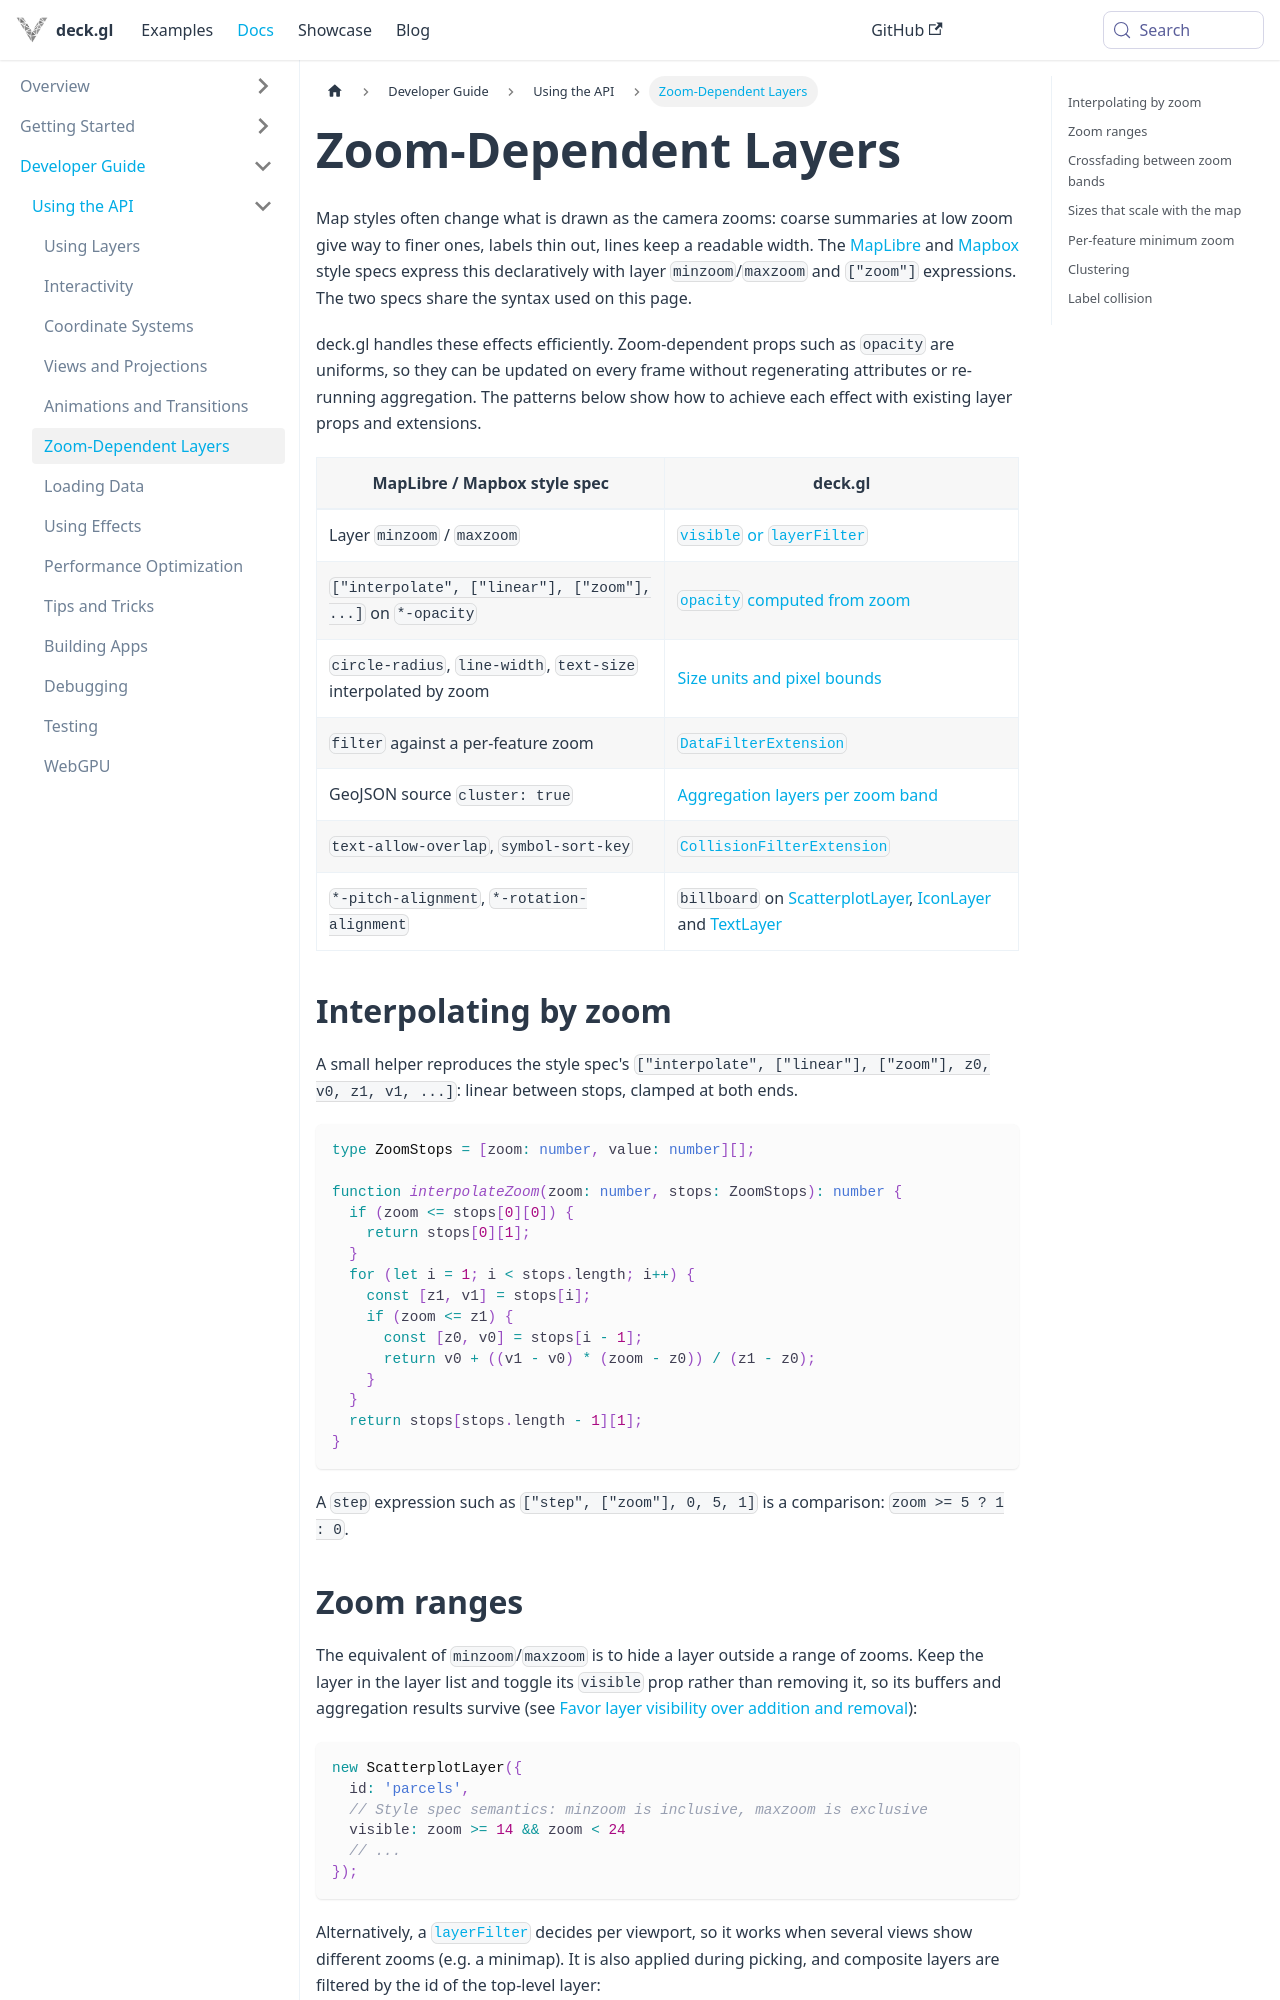

repository: visgl/deck.gl · page: docs/developer-guide/zoom-dependent-layers.html · generator: docusaurus

# Zoom-Dependent Layers

Map styles often change what is drawn as the camera zooms: coarse summaries at low zoom give way to finer ones, labels thin out, lines keep a readable width. The [MapLibre](https://maplibre.org/maplibre-style-spec/) and [Mapbox](https://docs.mapbox.com/style-spec/) style specs express this declaratively with layer `minzoom`/`maxzoom` and `["zoom"]` expressions. The two specs share the syntax used on this page.

deck.gl handles these effects efficiently. Zoom-dependent props such as `opacity` are uniforms, so they can be updated on every frame without regenerating attributes or re-running aggregation. The patterns below show how to achieve each effect with existing layer props and extensions.

| MapLibre / Mapbox style spec | deck.gl |
| --- | --- |
| Layer `minzoom` / `maxzoom` | [`visible` or `layerFilter`](#zoom-ranges) |
| `["interpolate", ["linear"], ["zoom"], ...]` on `*-opacity` | [`opacity` computed from zoom](#crossfading-between-zoom-bands) |
| `circle-radius`, `line-width`, `text-size` interpolated by zoom | [Size units and pixel bounds](#sizes-that-scale-with-the-map) |
| `filter` against a per-feature zoom | [`DataFilterExtension`](#per-feature-minimum-zoom) |
| GeoJSON source `cluster: true` | [Aggregation layers per zoom band](#clustering) |
| `text-allow-overlap`, `symbol-sort-key` | [`CollisionFilterExtension`](#label-collision) |
| `*-pitch-alignment`, `*-rotation-alignment` | `billboard` on [ScatterplotLayer](../api-reference/layers/scatterplot-layer.md#billboard), [IconLayer](../api-reference/layers/icon-layer.md#billboard) and [TextLayer](../api-reference/layers/text-layer.md#billboard) |

## Interpolating by zoom

A small helper reproduces the style spec's `["interpolate", ["linear"], ["zoom"], z0, v0, z1, v1, ...]`: linear between stops, clamped at both ends.

```ts
type ZoomStops = [zoom: number, value: number][];

function interpolateZoom(zoom: number, stops: ZoomStops): number {
  if (zoom <= stops[0][0]) {
    return stops[0][1];
  }
  for (let i = 1; i < stops.length; i++) {
    const [z1, v1] = stops[i];
    if (zoom <= z1) {
      const [z0, v0] = stops[i - 1];
      return v0 + ((v1 - v0) * (zoom - z0)) / (z1 - z0);
    }
  }
  return stops[stops.length - 1][1];
}
```

A `step` expression such as `["step", ["zoom"], 0, 5, 1]` is a comparison: `zoom >= 5 ? 1 : 0`.

## Zoom ranges

The equivalent of `minzoom`/`maxzoom` is to hide a layer outside a range of zooms. Keep the layer in the layer list and toggle its `visible` prop rather than removing it, so its buffers and aggregation results survive (see [Favor layer visibility over addition and removal](./performance.md#favor-layer-visibility-over-addition-and-removal)):

```ts
new ScatterplotLayer({
  id: 'parcels',
  // Style spec semantics: minzoom is inclusive, maxzoom is exclusive
  visible: zoom >= 14 && zoom < 24
  // ...
});
```

Alternatively, a [`layerFilter`](../api-reference/core/deck.md#layerfilter) decides per viewport, so it works when several views show different zooms (e.g. a minimap). It is also applied during picking, and composite layers are filtered by the id of the top-level layer:

```ts
const ZOOM_RANGES: Record<string, [minZoom: number, maxZoom: number]> = {
  counties: [0, 8],
  parcels: [14, 24]
};

new Deck({
  // ...
  layerFilter: ({layer, viewport}) => {
    const range = ZOOM_RANGES[layer.id];
    return !range || (viewport.zoom >= range[0] && viewport.zoom < range[1]);
  }
});
```
